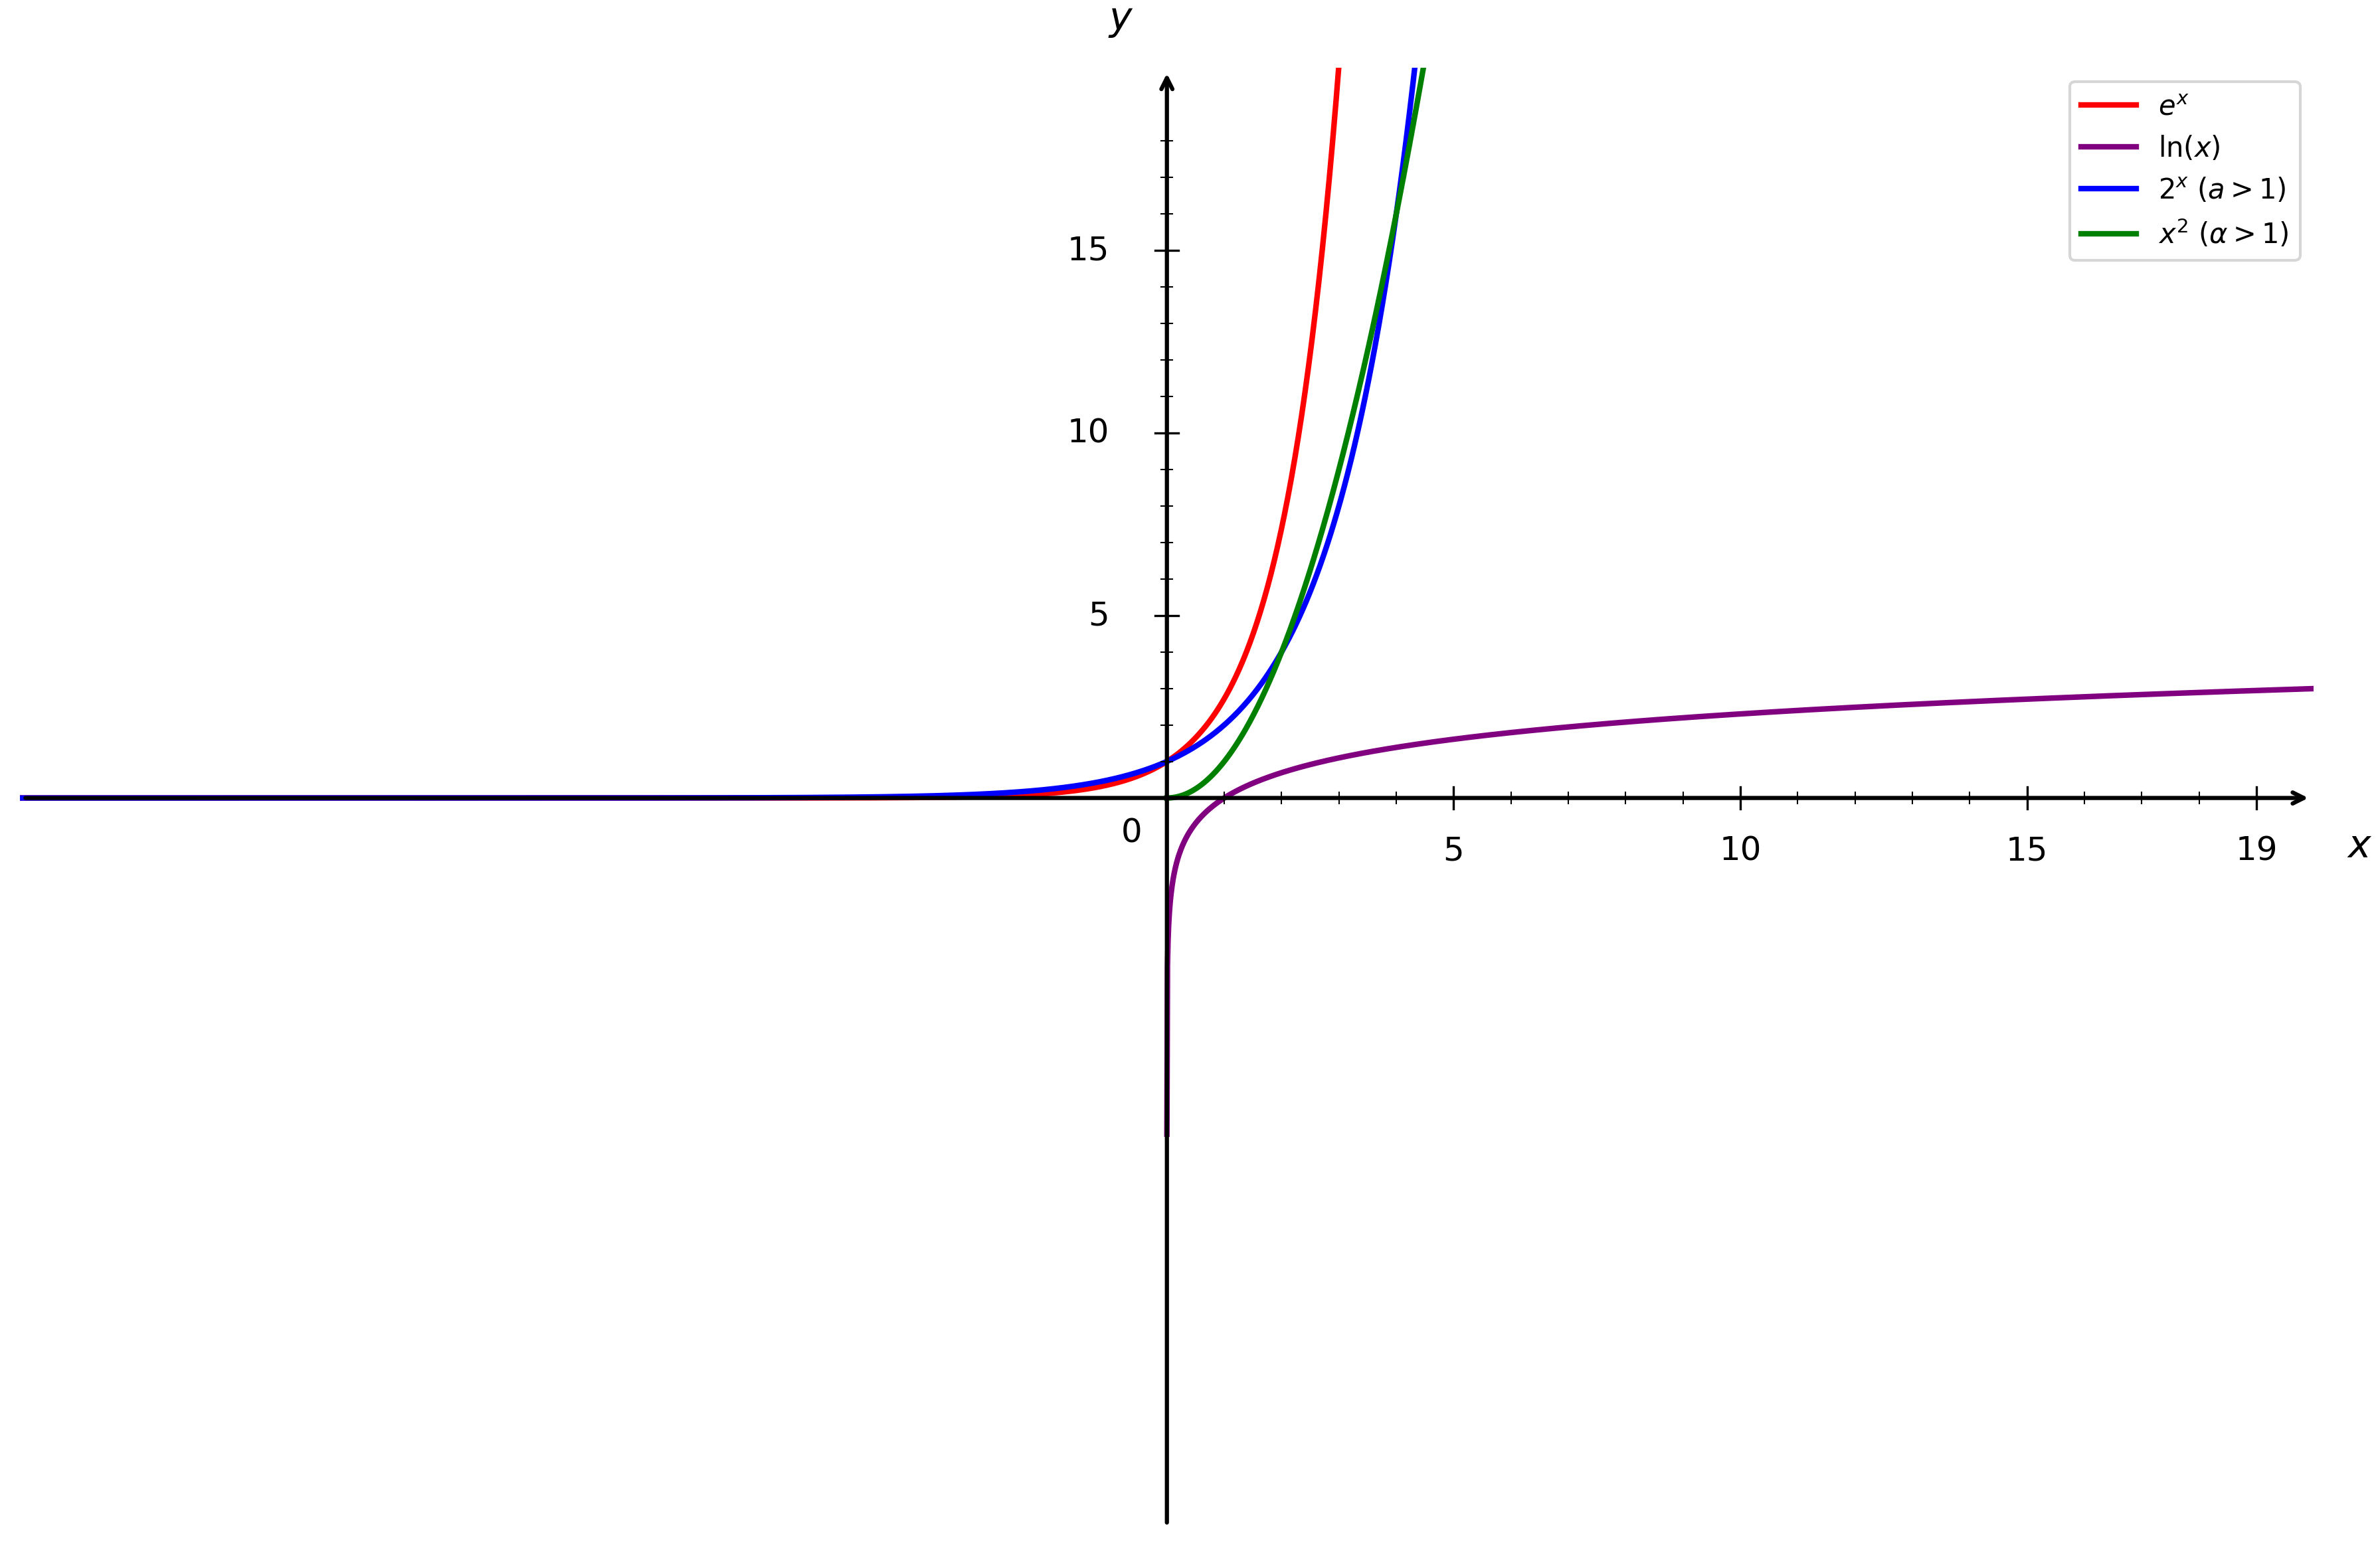

The script that saved this image:
import matplotlib.pyplot as plt
import numpy as np

# Configuration de la figure
fig, ax = plt.subplots(1, 1, figsize=(12, 8))
ax.set_xlim(-20, 20)
ax.set_ylim(-20, 20)

# Désactiver ticks automatiques
ax.set_xticks([])
ax.set_yticks([])

# Supprimer spines
for spine in ax.spines.values():
    spine.set_visible(False)

# Tracer les axes avec flèches
ax.annotate("", xy=(20, 0), xytext=(-20, 0),
            arrowprops=dict(arrowstyle="->", color="black", linewidth=1.5))
ax.annotate("", xy=(0, 20), xytext=(0, -20),
            arrowprops=dict(arrowstyle="->", color="black", linewidth=1.5))

# Texte "0"
ax.text(-0.8, -1.2, '0', fontsize=12)

# Fonctions à comparer
# Pour les fonctions définies sur x > 0
x_pos = np.linspace(0.0001, 20, 2000)
# Pour les fonctions définies sur tout ℝ
x_all = np.linspace(-20, 20, 2000)

# I. Exponentielle népérienne
y_exp = np.exp(x_all)

# II. Logarithme népérien
y_log = np.log(x_pos)

# III. Exponentielles en base a
y_exp2 = 2**x_all  # a > 1
y_exp_half = 0.5**x_all  # 0 < a < 1

# IV. Fonctions puissances
y_pow2 = x_pos**2  # α > 1
y_pow_half = x_pos**0.5  # 0 < α < 1
y_pow_neg = x_pos**(-1)  # α < 0

# Tracer les courbes croissantes uniquement
# Exponentielle népérienne
ax.plot(x_all, y_exp, 'r-', linewidth=2, label=r'$e^x$')

# Logarithme népérien
ax.plot(x_pos, y_log, 'purple', linewidth=2, label=r'$\ln(x)$')

# Exponentielles en base a (a > 1)
ax.plot(x_all, y_exp2, 'b-', linewidth=2, label=r'$2^x$ ($a > 1$)')

# Fonctions puissances (α > 1)
ax.plot(x_pos, y_pow2, 'g-', linewidth=2, label=r'$x^2$ ($\alpha > 1$)')

# Graduation manuelle
xticks_major = [5, 10, 15, 19]
yticks_major = [5, 10, 15, 19]

# Axe X grandes graduations
for x_val in xticks_major:
    ax.plot([x_val, x_val], [-0.3, 0.3], color="black", linewidth=0.8)
    ax.text(x_val, -1.0, str(x_val), ha='center', va='top', fontsize=12)

# Axe Y grandes graduations
for y_val in yticks_major:
    if y_val < 19:
        ax.plot([-0.2, 0.2], [y_val, y_val], color="black", linewidth=0.8)
        ax.text(-1.0, y_val, str(y_val), ha='right', va='center', fontsize=12)

# Petites graduations intermédiaires
for x_val in range(1, 20):
    if x_val not in xticks_major:
        ax.plot([x_val, x_val], [-0.15, 0.15], color="black", linewidth=0.5)

for y_val in range(1, 20):
    if y_val not in yticks_major and y_val < 19:
        ax.plot([-0.1, 0.1], [y_val, y_val], color="black", linewidth=0.5)

# Labels
ax.set_xlabel(r'$x$', fontsize=14, labelpad=15)
ax.set_ylabel(r'$y$', fontsize=14, labelpad=15, rotation=0)
ax.xaxis.set_label_coords(1.02, 0.48)
ax.yaxis.set_label_coords(0.48, 1.02)

# Légende
ax.legend(loc='upper right', fontsize=10)

# Supprimer le titre principal
plt.suptitle('', fontsize=0)

# Ajuster la mise en page
plt.tight_layout()

# Sauvegarder
plt.savefig('graphe_croissances_comparees.png', dpi=300, bbox_inches='tight')
plt.show()

print("Graphique 'graphe_croissances_comparees.png' créé avec succès!")
